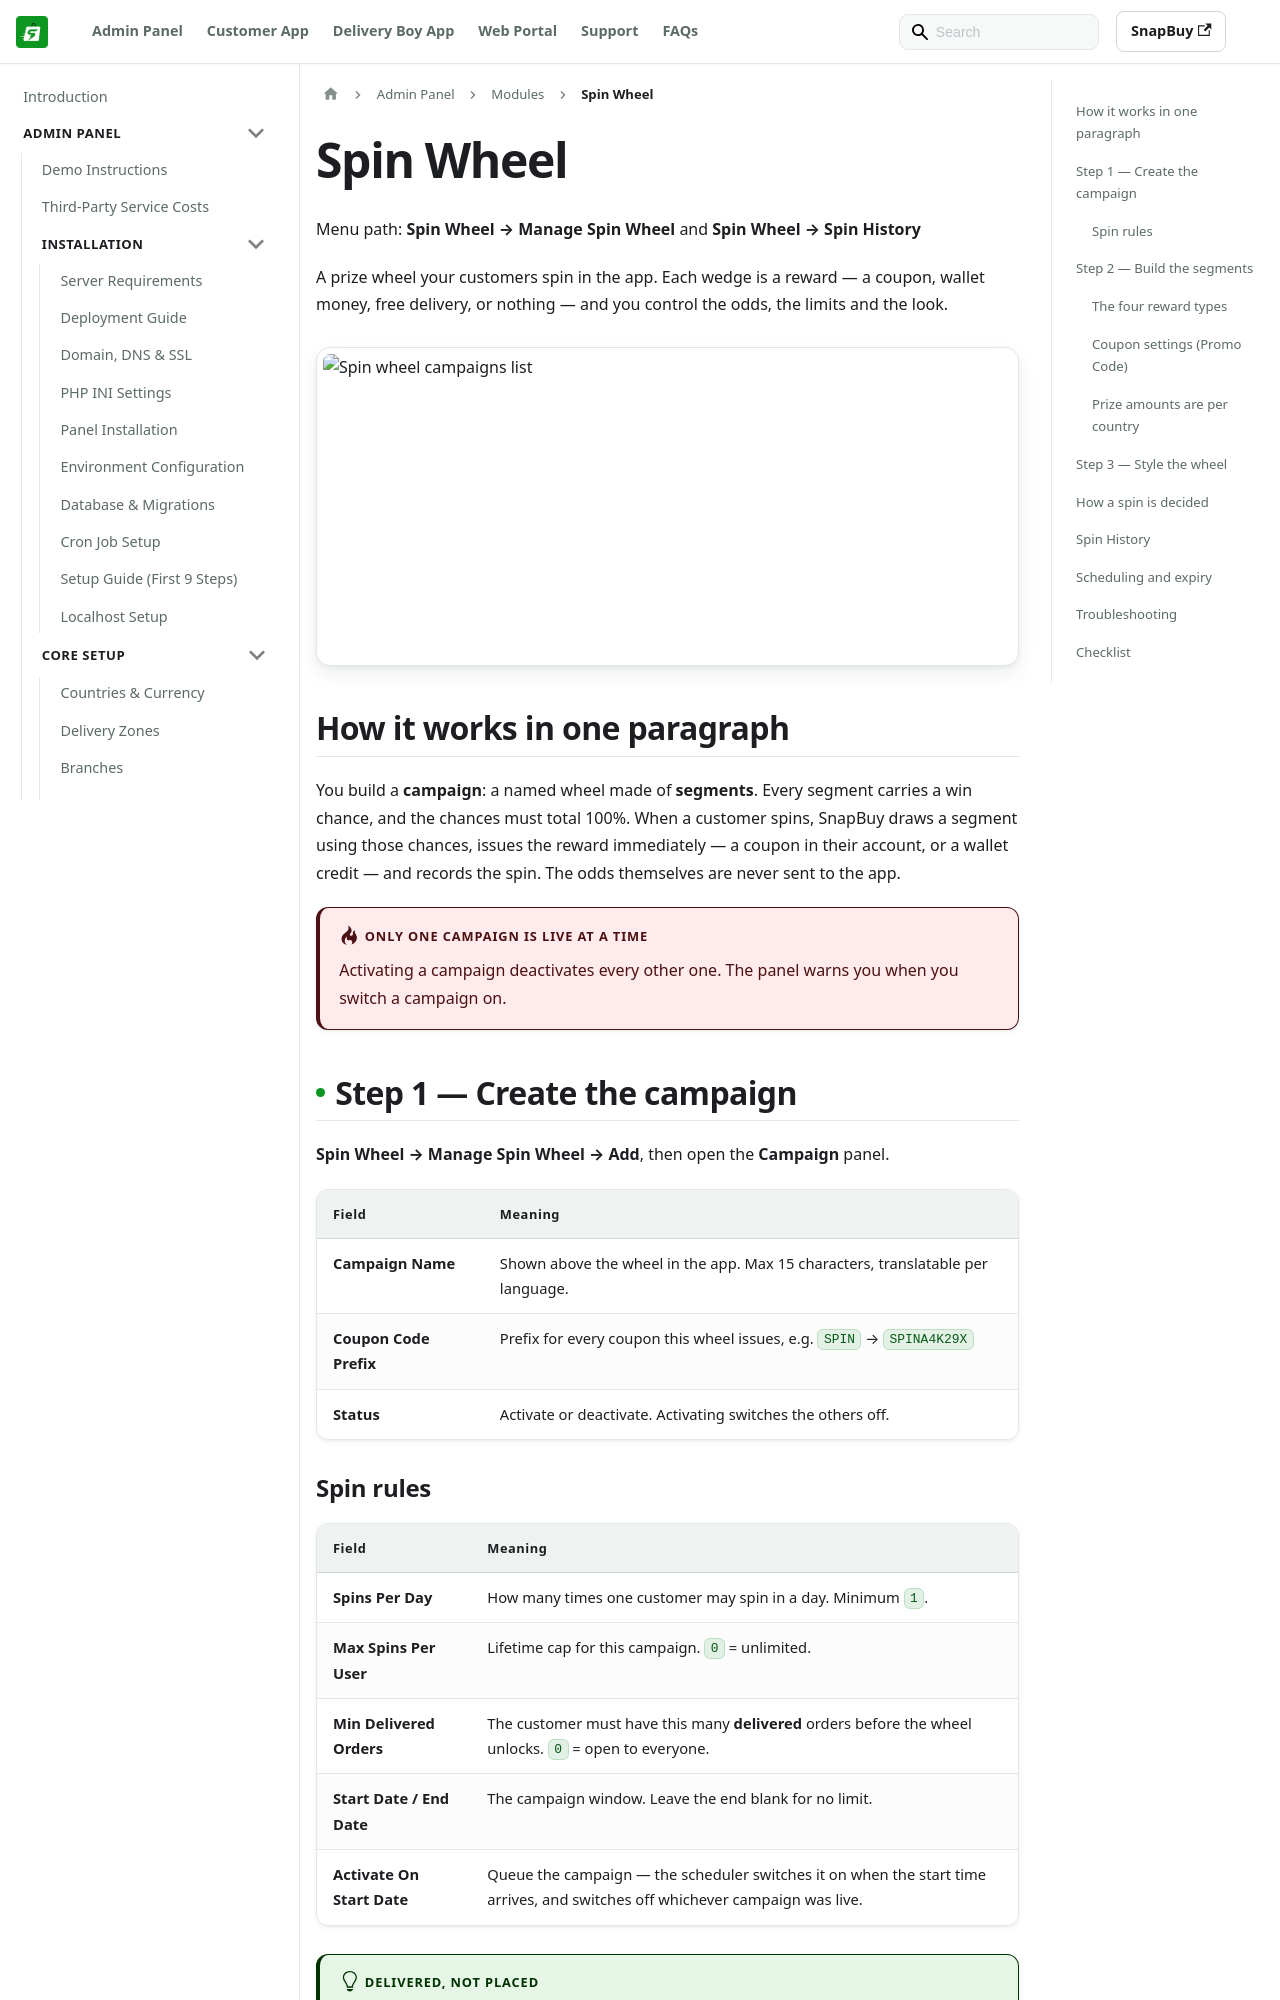

repository: WRTeam-in/snapbuy-doc · page: docs/admin/spin-wheel/index.html · generator: docusaurus

---
id: spin-wheel
title: Spin Wheel
sidebar_position: 46
---

# Spin Wheel

Menu path: **Spin Wheel → Manage Spin Wheel** and **Spin Wheel → Spin History**

A prize wheel your customers spin in the app. Each wedge is a reward — a coupon, wallet money, free delivery, or nothing — and you control the odds, the limits and the look.

![Spin wheel campaigns list](/images/panel/spin-wheel-list.png)

## How it works in one paragraph

You build a **campaign**: a named wheel made of **segments**. Every segment carries a win chance, and the chances must total 100%. When a customer spins, SnapBuy draws a segment using those chances, issues the reward immediately — a coupon in their account, or a wallet credit — and records the spin. The odds themselves are never sent to the app.

:::danger Only one campaign is live at a time
Activating a campaign deactivates every other one. The panel warns you when you switch a campaign on.
:::

## Step 1 — Create the campaign

**Spin Wheel → Manage Spin Wheel → Add**, then open the **Campaign** panel.

| Field | Meaning |
| --- | --- |
| **Campaign Name** | Shown above the wheel in the app. Max 15 characters, translatable per language. |
| **Coupon Code Prefix** | Prefix for every coupon this wheel issues, e.g. `SPIN` → `SPINA4K29X` |
| **Status** | Activate or deactivate. Activating switches the others off. |
